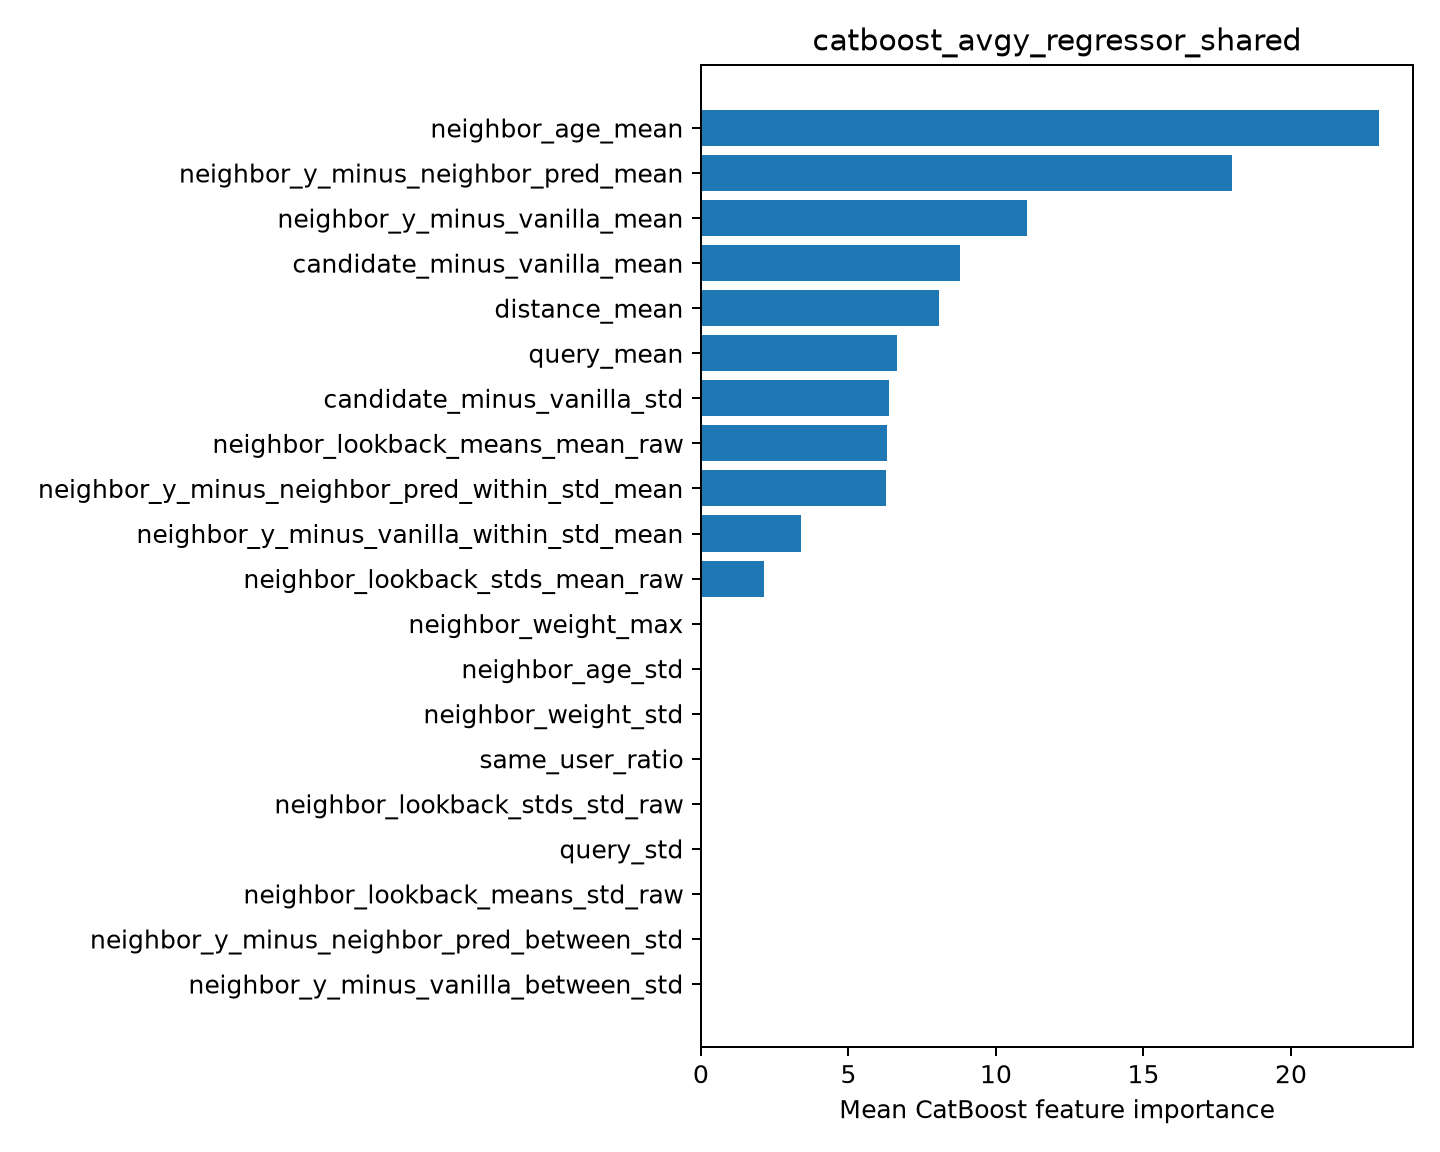

The file beside this chart, header and first rows:
feature, importance
neighbor_age_mean, 22.99
neighbor_y_minus_neighbor_pred_mean, 18.02
neighbor_y_minus_vanilla_mean, 11.07
candidate_minus_vanilla_mean, 8.771
distance_mean, 8.086
query_mean, 6.636
candidate_minus_vanilla_std, 6.36
neighbor_lookback_means_mean_raw, 6.294
neighbor_y_minus_neighbor_pred_within_st…, 6.28
neighbor_y_minus_vanilla_within_std_mean, 3.381
neighbor_lookback_stds_mean_raw, 2.121
neighbor_weight_max, 0.0
neighbor_age_std, 0.0
neighbor_weight_std, 0.0
same_user_ratio, 0.0
neighbor_lookback_stds_std_raw, 0.0
query_std, 0.0
neighbor_lookback_means_std_raw, 0.0
neighbor_y_minus_neighbor_pred_between_s…, 0.0
neighbor_y_minus_vanilla_between_std, 0.0
